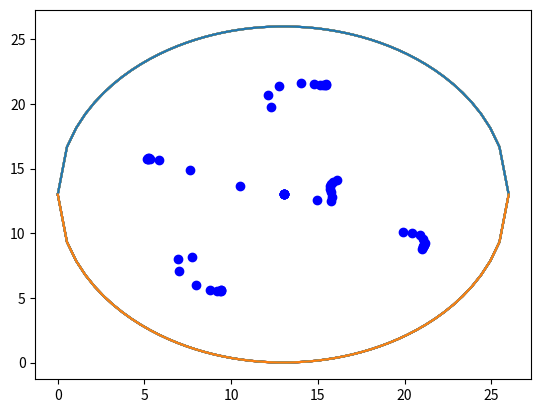

Write Python code to recreate this figure.
# -*- coding: utf-8 -*-
"""
Created on Mon Nov 29 08:00:27 2021

[redacted]
"""

import numpy as np
from scipy.optimize import minimize
from scipy.spatial.distance import cdist
import matplotlib.pyplot as plt
import time

# 26-inch diameter barrel, (x,y) coords will be num inches from lower left
bbl_dia = 26 # inches
CTR = (bbl_dia/2, bbl_dia/2)
num_holes = 5 # number of holes to drill
np.random.rand(1000,2)

# function takes in points and gives direction and distance from center
def dirdis_from_ctr(hole_coords, returns='dir_dist'):
    # assume np array with rows as holes and columns as x,y coords in inches
    dir_dist = np.zeros(hole_coords.shape)
    try: # surrogate for more than one row in hole_coords
                              # (this is bc one-row is of shape (2,) )
        for idx, hole_coord in enumerate(hole_coords):
            # Find direction
            dir_dist[idx, 0] = np.arctan2( (hole_coord[1] - CTR[1]) , 
                                           (hole_coord[0] - CTR[0]) ) *180/np.pi
            dir_dist[idx, 0] -= 90 # to shift 0deg to like-north
            if dir_dist[idx, 0] <= 0: dir_dist[idx, 0] += 360
            dir_dist[idx, 0] = 360 - dir_dist[idx, 0]
            # Find distance
            dir_dist[idx, 1] = ( (hole_coord[1] - CTR[1])**2 +
                                 (hole_coord[0] - CTR[0])**2 ) ** 0.5
    except: # surrogate condition for only one row in hole_coords
        # Find direction
        dir_dist[0] = np.arctan2( (hole_coords[1] - CTR[1]) , 
                                  (hole_coords[0] - CTR[0]) ) *180/np.pi
        dir_dist[idx, 0] -= 90 # to shift 0deg to like-north
        if dir_dist[0] <= 0: dir_dist[idx, 0] += 360
        dir_dist[0] = 360 - dir_dist[0]
        # Find distance
        dir_dist[1] = ( (hole_coords[1] - CTR[1])**2 +
                        (hole_coords[0] - CTR[0])**2 ) ** 0.5
    dir_ = dir_dist[:,0]
    dist = dir_dist[:,1]
    if returns == 'dir_dist':
        return dir_dist
    if returns == 'dir':
        return dir_
    if returns == 'dist':
        return dist

X = np.array([[13,26],
              [26,26],
              [26,13],
              [26,0],
              [13,0],
              [0,0],
              [0,13],
              [0,26]])
dirdis_from_ctr(X, returns='dist')

# Generate 1000 random coordinates inside barrel radius
water_coords = []
for i in range(10000):
    x = np.random.rand(1,2)[0] * 26
    while ((x[0]-CTR[0])**2 + (x[1]-CTR[1])**2)**0.5 >= bbl_dia/2:
        x = np.random.rand(1,2)[0] * 26
    water_coords.append(x)
water_coords = np.asarray(water_coords)

# Generate random starting location for 5 holes
X0 = []
for i in range(num_holes):
    x = np.random.rand(1,2)[0] * 26
    while ((x[0]-CTR[0])**2 + (x[1]-CTR[1])**2)**0.5 >= bbl_dia/2:
        x = np.random.rand(1,2)[0] * 26
    X0.append(x)
X0 = np.asarray(X0)

def myfun(X, water_coords):
    # X is coordinates of holes
    if X.size > 2:
        X = np.reshape(X, [int(X.size/2), 2]) # Takes in a 1xN and changes it to an N/2x2
    else:
        X = np.array([[X[0], X[1]]])
    return np.sum(cdist(X, water_coords)**2)

soln = minimize(lambda X: myfun(X, water_coords), np.reshape(X0, [1, X0.size])[0], method='nelder-mead')
print(soln)

hole_coords = np.reshape(soln.x, [int(soln.x.size/2), 2])
print(hole_coords)
dir_dis_2_holes = dirdis_from_ctr(np.reshape(soln.x, [int(soln.x.size/2), 2]))
print(dir_dis_2_holes)

idx = 0
while True:
    idx += 1
    print(idx, soln.fun)
    funval_old = soln.fun
    
    # Plot
    x = np.linspace(0, bbl_dia, num=50)
    y_pos = np.zeros(x.shape)
    y_neg = np.zeros(x.shape)
    for i, xi in enumerate(x):
        y_pos[i] = ((bbl_dia/2)**2 - (xi-bbl_dia/2)**2 )**0.5
        y_neg[i] = -y_pos[i]
    y_pos += bbl_dia/2
    y_neg += bbl_dia/2
    plt.plot(x, y_pos) # plot circle upper half
    plt.plot(x, y_neg) # plot circle lower half
    # Plot holes
    for hole_coord in hole_coords:
        plt.plot(hole_coord[0], hole_coord[1], 'bo')
    
    plt.show()
    #time.sleep(.01)
    
    hole_coords_old = hole_coords.copy()
    
    # Allocate
    allocation = np.argmin(cdist(hole_coords, water_coords), 0)
    # Locate
    for i in range(num_holes):
        # Coordinates for water for which hole i is the closest hole
        local_water_coords = water_coords[allocation == i]
        soln = minimize(lambda X: myfun(X, local_water_coords), hole_coords[i, :], method='nelder-mead')
        hole_coords[i, :] = soln.x
        
    if (hole_coords == hole_coords_old).all() or abs(soln.fun - funval_old) < 1e1:
        break





















